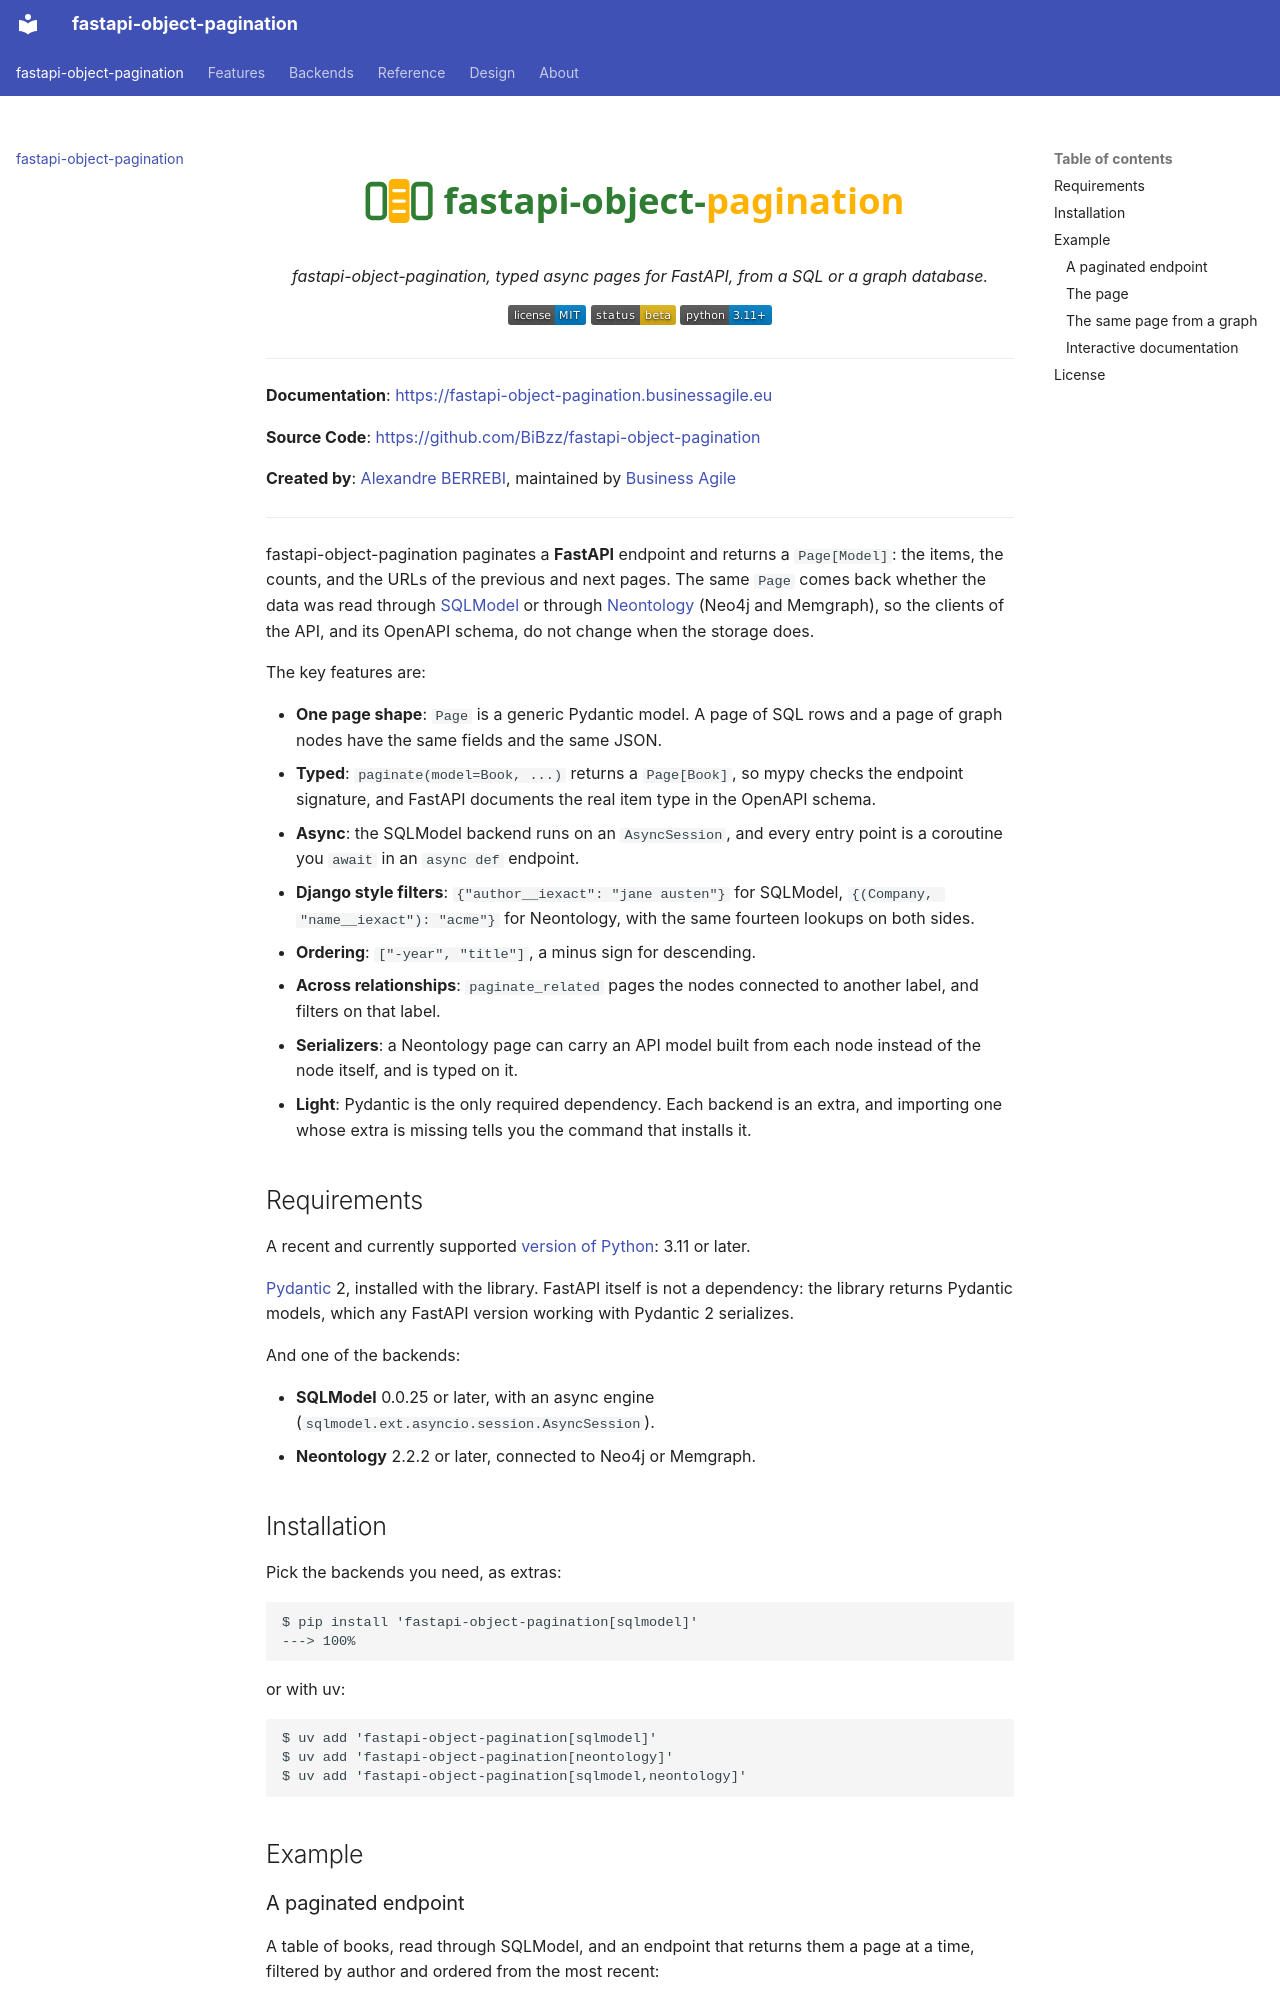

repository: BiBzz/fastapi-object-pagination · page: index.html · generator: mkdocs

---
description: "fastapi-object-pagination: typed, async page objects for FastAPI, with the same Page shape whether the data comes from SQLModel or from a Neontology graph (Neo4j, Memgraph)."
---

<style>
.md-content .md-typeset h1 { display: none; }
</style>

# fastapi-object-pagination

<p align="center">
  <a href="https://fastapi-object-pagination.businessagile.eu"><img src="img/logo.svg" alt="fastapi-object-pagination" width="560"></a>
</p>
<p align="center">
    <em>fastapi-object-pagination, typed async pages for FastAPI, from a SQL or a graph database.</em>
</p>
<p align="center">
<a href="https://github.com/BiBzz/fastapi-object-pagination/blob/development/LICENSE" target="_blank"><img src="img/badges/license.svg" alt="License: MIT"></a>
<img src="img/badges/status.svg" alt="Status: beta">
<img src="img/badges/python.svg" alt="Python 3.11+">
</p>

---

**Documentation**: <a href="https://fastapi-object-pagination.businessagile.eu" target="_blank">https://fastapi-object-pagination.businessagile.eu</a>

**Source Code**: <a href="https://github.com/BiBzz/fastapi-object-pagination" target="_blank">https://github.com/BiBzz/fastapi-object-pagination</a>

**Created by**: <a href="https://businessagile.eu/en/about" target="_blank">Alexandre BERREBI</a>, maintained by <a href="https://businessagile.eu" target="_blank">Business Agile</a>

---

fastapi-object-pagination paginates a **FastAPI** endpoint and returns a `Page[Model]`: the items, the counts, and the URLs of the previous and next pages. The same `Page` comes back whether the data was read through <a href="https://sqlmodel.tiangolo.com" target="_blank">SQLModel</a> or through <a href="https://pypi.org/project/neontology/" target="_blank">Neontology</a> (Neo4j and Memgraph), so the clients of the API, and its OpenAPI schema, do not change when the storage does.

The key features are:

* **One page shape**: `Page` is a generic Pydantic model. A page of SQL rows and a page of graph nodes have the same fields and the same JSON.
* **Typed**: `paginate(model=Book, ...)` returns a `Page[Book]`, so mypy checks the endpoint signature, and FastAPI documents the real item type in the OpenAPI schema.
* **Async**: the SQLModel backend runs on an `AsyncSession`, and every entry point is a coroutine you `await` in an `async def` endpoint.
* **Django style filters**: `{"author__iexact": "jane austen"}` for SQLModel, `{(Company, "name__iexact"): "acme"}` for Neontology, with the same fourteen lookups on both sides.
* **Ordering**: `["-year", "title"]`, a minus sign for descending.
* **Across relationships**: `paginate_related` pages the nodes connected to another label, and filters on that label.
* **Serializers**: a Neontology page can carry an API model built from each node instead of the node itself, and is typed on it.
* **Light**: Pydantic is the only required dependency. Each backend is an extra, and importing one whose extra is missing tells you the command that installs it.

## Requirements

A recent and currently supported <a href="https://www.python.org/downloads/" target="_blank">version of Python</a>: 3.11 or later.

<a href="https://docs.pydantic.dev" target="_blank">Pydantic</a> 2, installed with the library. FastAPI itself is not a dependency: the library returns Pydantic models, which any FastAPI version working with Pydantic 2 serializes.

And one of the backends:

* **SQLModel** 0.0.25 or later, with an async engine (`sqlmodel.ext.asyncio.session.AsyncSession`).
* **Neontology** 2.2.2 or later, connected to Neo4j or Memgraph.
